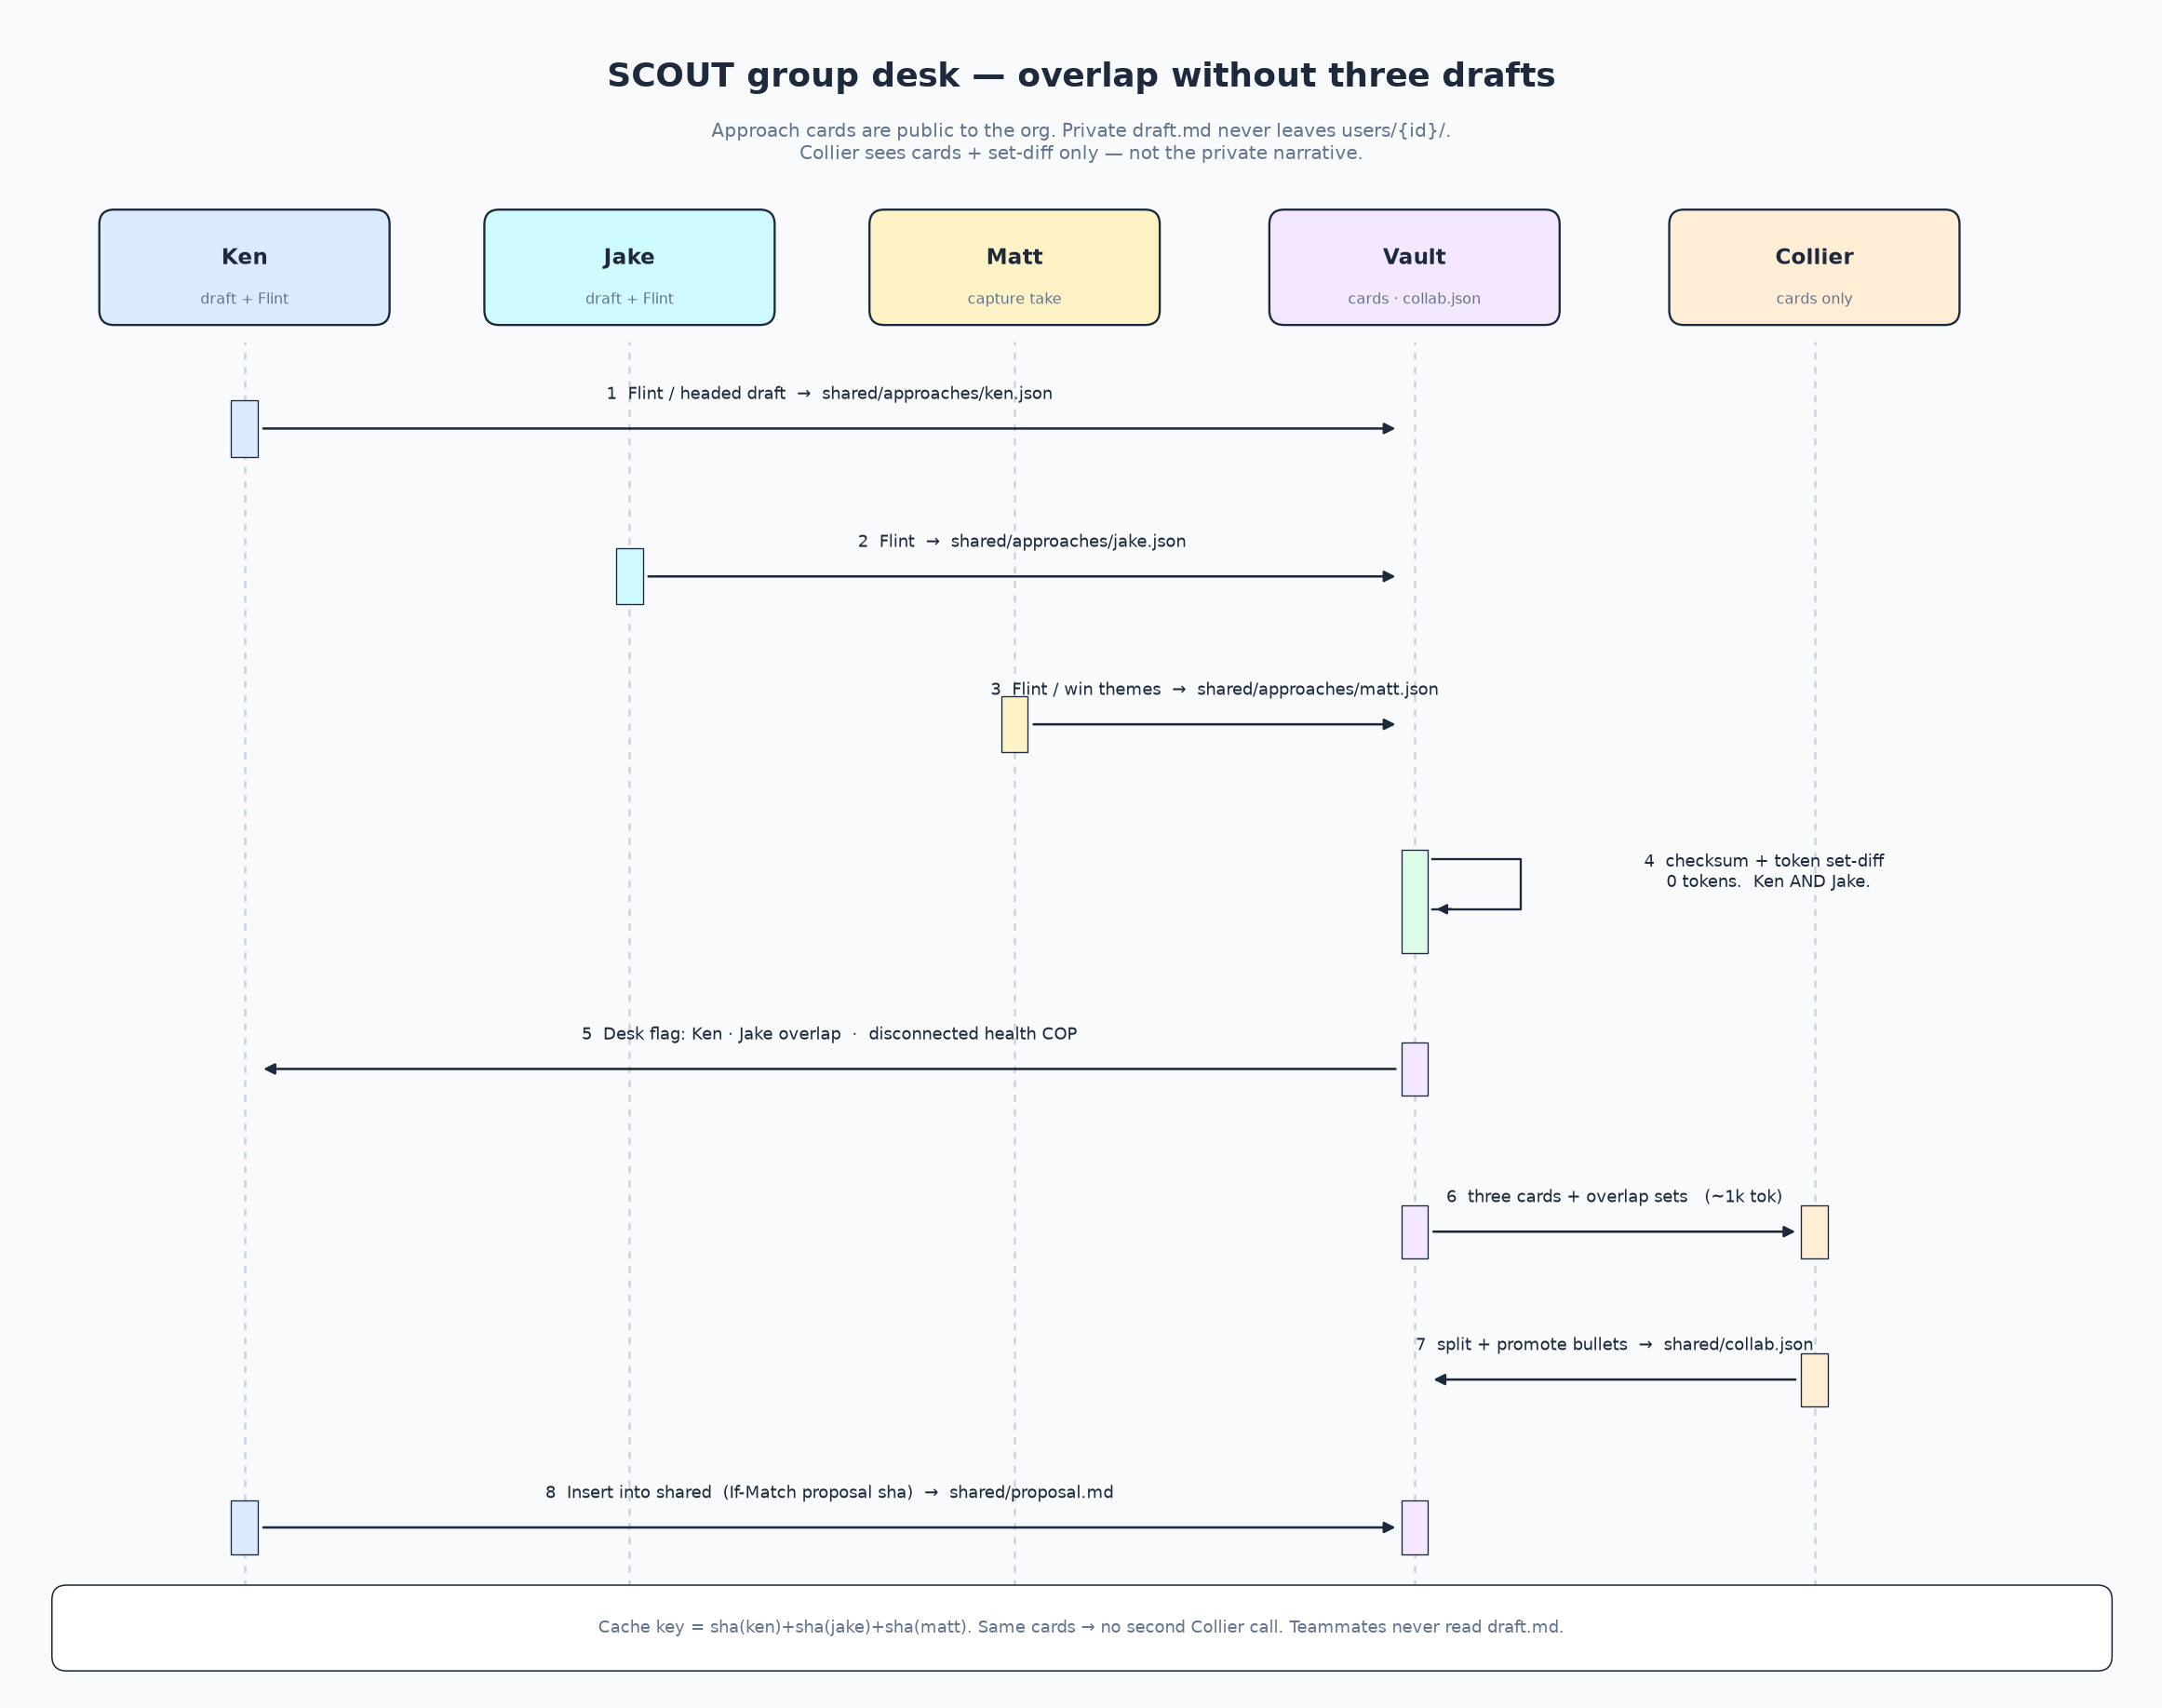

The Python source for this figure:
#!/usr/bin/env python3
"""Render SCOUT group-desk overlap sequence diagram to PNG."""
from pathlib import Path

import matplotlib as mpl
import matplotlib.pyplot as plt
from matplotlib.patches import FancyArrowPatch, FancyBboxPatch

mpl.rcParams["text.usetex"] = False
mpl.rcParams["mathtext.default"] = "regular"
mpl.rcParams["font.weight"] = "regular"

OUT = Path(__file__).resolve().parent / "collab-overlap.png"

EDGE = "#1e293b"
MUTED = "#64748b"
PAPER = "#f8fafc"
KEN = "#dbeafe"
JAKE = "#cffafe"
MATT = "#fef3c7"
VAULT = "#f3e8ff"
COLLIER = "#ffedd5"
DET = "#dcfce7"

W, H = 14.4, 11.35
fig, ax = plt.subplots(figsize=(W, H), dpi=160)
ax.set_xlim(0, W)
ax.set_ylim(0, H)
ax.axis("off")
fig.patch.set_facecolor(PAPER)
ax.set_facecolor(PAPER)

ACTORS = [
    ("Ken", 1.55, KEN, "draft + Flint"),
    ("Jake", 4.15, JAKE, "draft + Flint"),
    ("Matt", 6.75, MATT, "capture take"),
    ("Vault", 9.45, VAULT, "cards · collab.json"),
    ("Collier", 12.15, COLLIER, "cards only"),
]
XS = {name: x for name, x, _, _ in ACTORS}
TOP = 9.22
BOT = 0.62


def box(x, y, w, h, facecolor, *, lw=1.05, radius=0.10):
    ax.add_patch(
        FancyBboxPatch(
            (x, y),
            w,
            h,
            boxstyle=f"round,pad=0.03,rounding_size={radius}",
            linewidth=lw,
            edgecolor=EDGE,
            facecolor=facecolor,
        )
    )


def txt(x, y, s, *, fs=9, color=EDGE, weight="regular", ha="center", va="center"):
    ax.text(
        x,
        y,
        s,
        fontsize=fs,
        color=color,
        fontweight=weight,
        ha=ha,
        va=va,
        family="DejaVu Sans",
        parse_math=False,
    )


def lifeline(x):
    ax.plot([x, x], [BOT, TOP - 0.08], color="#cbd5e1", lw=1.15, ls=(0, (3, 3)), zorder=1)


def arrow(x1, x2, y, color=EDGE, style="-|>"):
    ax.add_patch(
        FancyArrowPatch(
            (x1, y),
            (x2, y),
            arrowstyle=style,
            mutation_scale=11,
            linewidth=1.15,
            color=color,
            connectionstyle="arc3,rad=0",
            zorder=3,
        )
    )


def self_arrow(x, y):
    ax.plot([x + 0.12, x + 0.72, x + 0.72, x + 0.12], [y + 0.22, y + 0.22, y - 0.12, y - 0.12], color=EDGE, lw=1.05, zorder=3)
    ax.add_patch(
        FancyArrowPatch(
            (x + 0.28, y - 0.12),
            (x + 0.12, y - 0.12),
            arrowstyle="-|>",
            mutation_scale=10,
            linewidth=1.05,
            color=EDGE,
            zorder=3,
        )
    )


def bar(x, y, h, color):
    ax.add_patch(
        FancyBboxPatch(
            (x - 0.09, y - h / 2),
            0.18,
            h,
            boxstyle="square,pad=0",
            linewidth=0.6,
            edgecolor=EDGE,
            facecolor=color,
            zorder=2,
        )
    )


ax.text(
    W / 2,
    10.92,
    "SCOUT group desk — overlap without three drafts",
    ha="center",
    va="center",
    fontsize=16,
    fontweight="bold",
    color=EDGE,
    parse_math=False,
)
ax.text(
    W / 2,
    10.48,
    "Approach cards are public to the org. Private draft.md never leaves users/{id}/.\n"
    "Collier sees cards + set-diff only — not the private narrative.",
    ha="center",
    va="center",
    fontsize=9,
    color=MUTED,
    parse_math=False,
)

for name, x, color, sub in ACTORS:
    box(x - 0.95, 9.28, 1.90, 0.72, color)
    txt(x, 9.70, name, fs=10.5, weight="bold")
    txt(x, 9.42, sub, fs=7.2, color=MUTED)
    lifeline(x)

# 1–3 publish cards
bar(XS["Ken"], 8.55, 0.38, KEN)
arrow(XS["Ken"] + 0.10, XS["Vault"] - 0.10, 8.55)
txt(
    (XS["Ken"] + XS["Vault"]) / 2,
    8.78,
    "1  Flint / headed draft  →  shared/approaches/ken.json",
    fs=8.1,
    ha="center",
)

bar(XS["Jake"], 7.55, 0.38, JAKE)
arrow(XS["Jake"] + 0.10, XS["Vault"] - 0.10, 7.55)
txt(
    (XS["Jake"] + XS["Vault"]) / 2,
    7.78,
    "2  Flint  →  shared/approaches/jake.json",
    fs=8.1,
    ha="center",
)

bar(XS["Matt"], 6.55, 0.38, MATT)
arrow(XS["Matt"] + 0.10, XS["Vault"] - 0.10, 6.55)
txt(
    (XS["Matt"] + XS["Vault"]) / 2,
    6.78,
    "3  Flint / win themes  →  shared/approaches/matt.json",
    fs=8.1,
    ha="center",
)

# 4 deterministic
bar(XS["Vault"], 5.35, 0.70, DET)
self_arrow(XS["Vault"], 5.42)
txt(
    XS["Vault"] + 1.55,
    5.55,
    "4  checksum + token set-diff\n    0 tokens.  Ken AND Jake.",
    fs=8.1,
    ha="left",
)

# 5 desk flag
bar(XS["Vault"], 4.22, 0.36, VAULT)
arrow(XS["Vault"] - 0.10, XS["Ken"] + 0.10, 4.22, style="-|>")
txt(
    (XS["Ken"] + XS["Vault"]) / 2,
    4.45,
    "5  Desk flag: Ken · Jake overlap  ·  disconnected health COP",
    fs=8.1,
    ha="center",
)

# 6 collier
bar(XS["Vault"], 3.12, 0.36, VAULT)
bar(XS["Collier"], 3.12, 0.36, COLLIER)
arrow(XS["Vault"] + 0.10, XS["Collier"] - 0.10, 3.12)
txt(
    (XS["Vault"] + XS["Collier"]) / 2,
    3.35,
    "6  three cards + overlap sets   (~1k tok)",
    fs=8.1,
    ha="center",
)

# 7 suggestions
bar(XS["Collier"], 2.12, 0.36, COLLIER)
arrow(XS["Collier"] - 0.10, XS["Vault"] + 0.10, 2.12)
txt(
    (XS["Vault"] + XS["Collier"]) / 2,
    2.35,
    "7  split + promote bullets  →  shared/collab.json",
    fs=8.1,
    ha="center",
)

# 8 promote
bar(XS["Ken"], 1.12, 0.36, KEN)
bar(XS["Vault"], 1.12, 0.36, VAULT)
arrow(XS["Ken"] + 0.10, XS["Vault"] - 0.10, 1.12)
txt(
    (XS["Ken"] + XS["Vault"]) / 2,
    1.35,
    "8  Insert into shared  (If-Match proposal sha)  →  shared/proposal.md",
    fs=8.1,
    ha="center",
)

box(0.28, 0.18, 13.85, 0.52, "#ffffff", lw=0.7)
txt(
    W / 2,
    0.44,
    "Cache key = sha(ken)+sha(jake)+sha(matt). Same cards → no second Collier call. Teammates never read draft.md.",
    fs=8.0,
    color=MUTED,
)

fig.tight_layout(pad=0.28)
fig.savefig(OUT, dpi=160, bbox_inches="tight", facecolor=fig.get_facecolor())
print(OUT)
